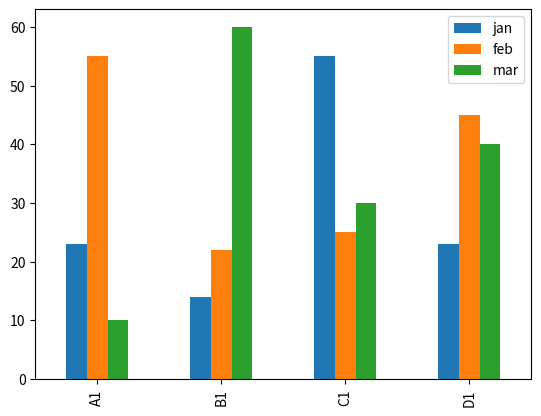

Source code (Python): (Note: this script raises an exception after producing the figure.)
from statistics import mean
import pandas as pd
import matplotlib.pyplot as plt
df = pd.DataFrame(
        {
            "jan": [
                23,
                14,
                55,
                23,
            ],
            "feb": [
                55,
                22,
                25,
                45,
            ],
            "mar": [
                10,
                60,
                30,
                40,
            ],
        }
        ,   index=['A1','B1','C1','D1'],
    )
#Opg 1 og 2
print(df)

#Opg3
print(df["feb"])

#Opg 4
print(sum(df["jan"]))
print(max(df["jan"]))
print(mean(df["jan"]))

#Opg5
#navne på rækker er ændret
df.plot.bar()
df.plot.bar('jan',' ')
plt.show(block=True)
